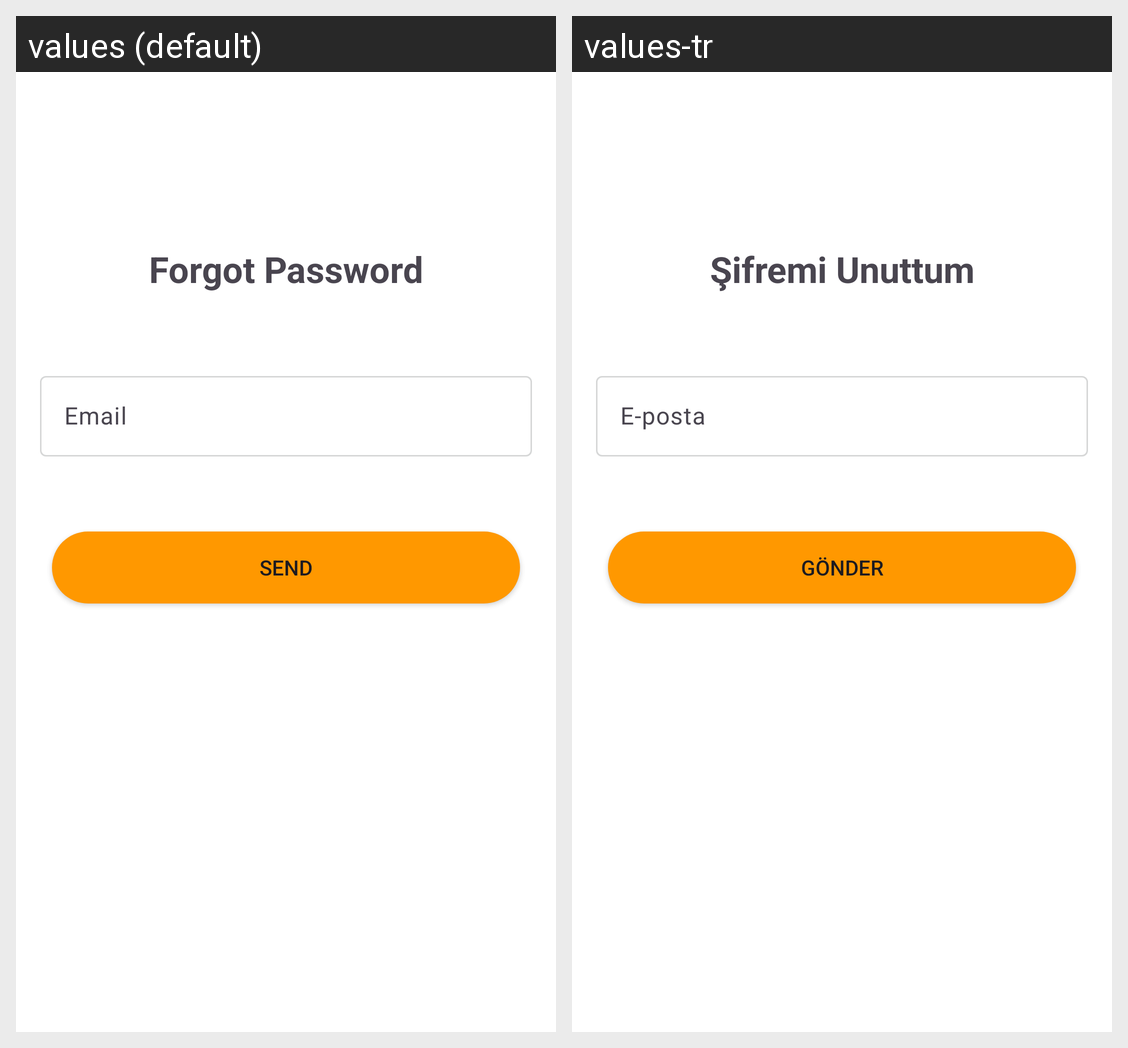

The Android screen above is rendered under two locales of the same app. Produce the string resources it draws, with the default and per-locale values.
Android screen res/layout/fragment_forgot_password.xml rendered under 2 locales, left to right: values (default), values-tr. Device: Nexus 5 (rendered at 1080×1920; each locale shown at half size, 540×960, under a caption strip naming it); theme Theme.Buybuy.
Strings drawn on this screen, with the default value and each locale's value (text and hints the layout hard-codes, and strings that could not be matched under every locale, appear in the picture but are not listed):

fragment_forgot_password_email
  values: Email
  values-tr: E-posta

fragment_forgot_password_forgot_password
  values: Forgot Password
  values-tr: Şifremi Unuttum

fragment_forgot_password_send
  values: Send
  values-tr: Gönder
